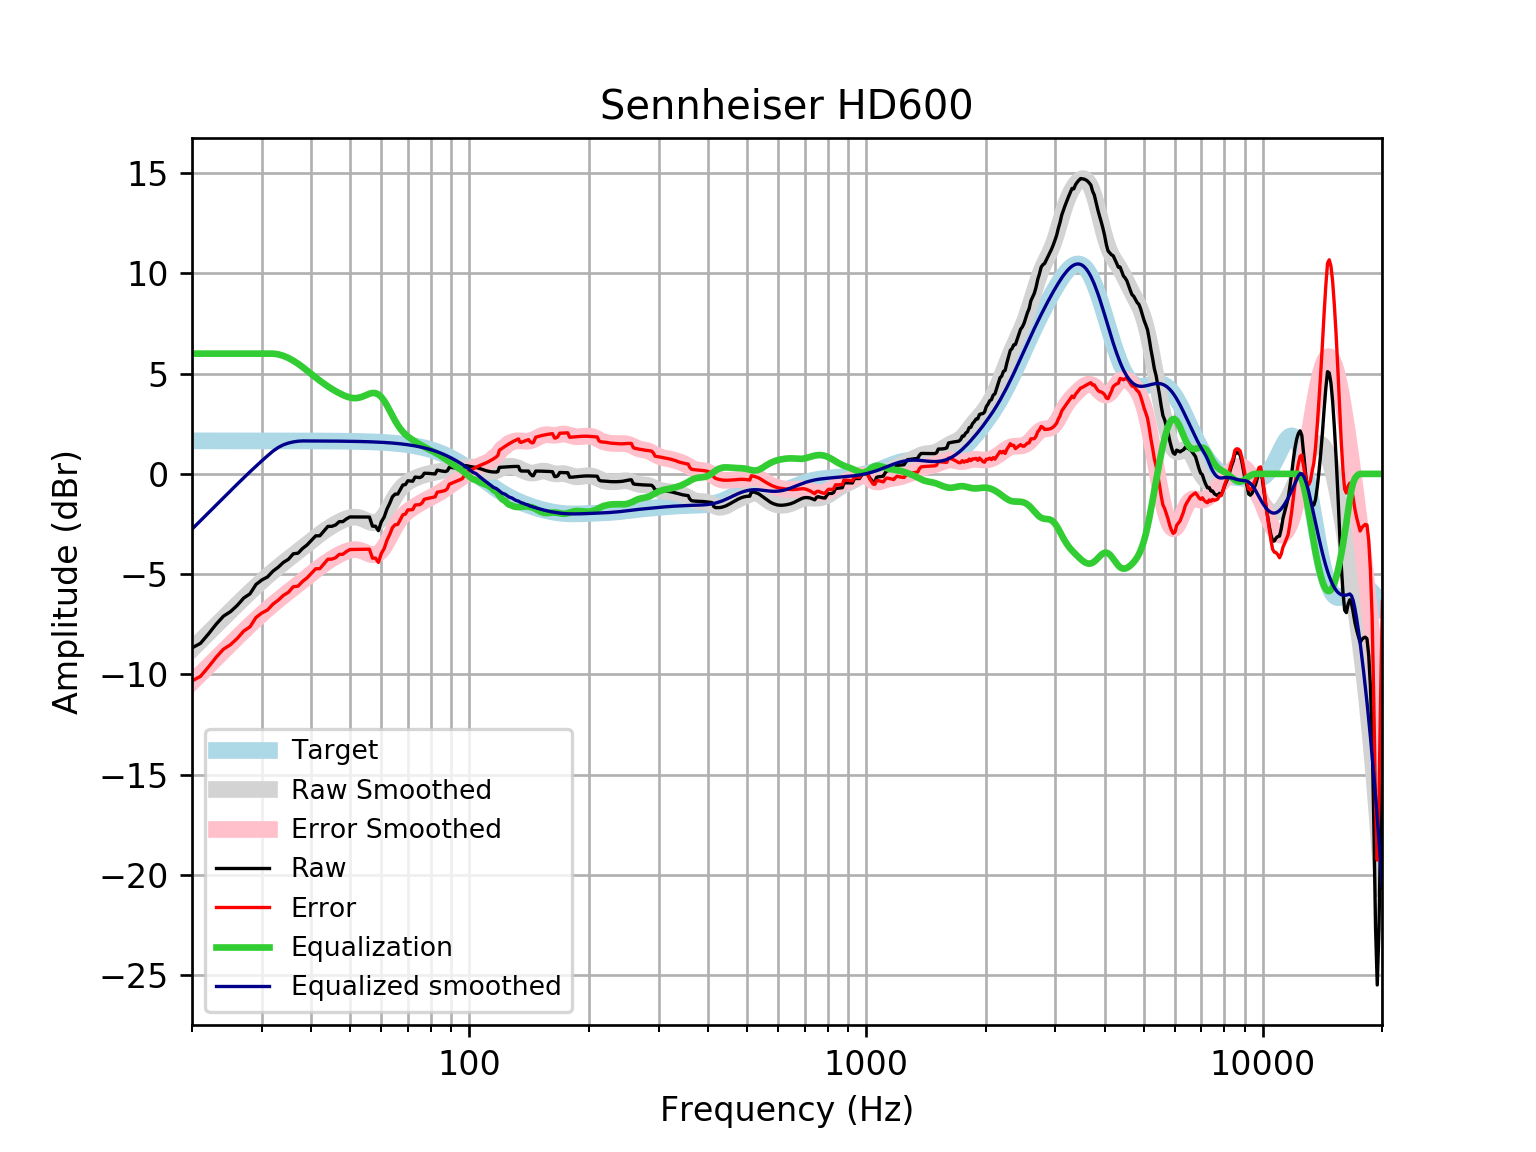

Source data for this figure (header and first rows):
frequency, raw, error, smoothed, error_smoothed, equalization, equalized_raw, equalized_smoothed, target
20, -8.682, -10.33, -8.758, -10.41, 6, -2.682, -2.758, 1.648
21, -8.458, -10.11, -8.343, -9.99, 6.0, -2.458, -2.343, 1.648
22, -7.988, -9.636, -7.944, -9.592, 6, -1.988, -1.944, 1.648
23, -7.505, -9.153, -7.561, -9.209, 6, -1.505, -1.561, 1.648
24, -7.101, -8.749, -7.195, -8.843, 6, -1.101, -1.195, 1.648
25, -6.876, -8.523, -6.846, -8.494, 6, -0.8756, -0.8459, 1.648
26, -6.565, -8.212, -6.513, -8.16, 6.0, -0.5645, -0.5128, 1.648
27, -6.195, -7.843, -6.196, -7.844, 6, -0.1952, -0.1962, 1.648
28, -5.984, -7.631, -5.896, -7.544, 6.0, 0.01607, 0.1039, 1.647
29, -5.516, -7.163, -5.613, -7.26, 6, 0.4841, 0.3873, 1.647
30, -5.293, -6.94, -5.346, -6.994, 6, 0.7073, 0.6536, 1.647
31, -5.142, -6.789, -5.097, -6.744, 6, 0.8581, 0.9032, 1.647
32, -4.852, -6.499, -4.863, -6.51, 6.0, 1.148, 1.137, 1.647
33, -4.653, -6.299, -4.645, -6.291, 5.964, 1.312, 1.32, 1.647
34, -4.414, -6.06, -4.438, -6.085, 5.89, 1.476, 1.452, 1.646
35, -4.262, -5.908, -4.242, -5.888, 5.781, 1.519, 1.539, 1.646
36, -3.985, -5.631, -4.052, -5.698, 5.648, 1.663, 1.596, 1.645
37, -3.957, -5.602, -3.868, -5.513, 5.497, 1.54, 1.63, 1.645
38, -3.719, -5.363, -3.686, -5.331, 5.331, 1.612, 1.644, 1.644
39, -3.544, -5.188, -3.508, -5.152, 5.152, 1.608, 1.644, 1.644
40, -3.319, -4.961, -3.335, -4.978, 4.978, 1.659, 1.643, 1.643
41, -3.093, -4.735, -3.168, -4.81, 4.81, 1.717, 1.642, 1.642
42, -3.086, -4.728, -3.01, -4.651, 4.651, 1.564, 1.641, 1.641
43, -2.854, -4.494, -2.863, -4.502, 4.502, 1.649, 1.64, 1.64
44, -2.621, -4.26, -2.727, -4.366, 4.366, 1.745, 1.639, 1.639
45, -2.617, -4.254, -2.605, -4.242, 4.242, 1.625, 1.637, 1.637
46, -2.55, -4.185, -2.494, -4.129, 4.129, 1.579, 1.635, 1.635
47, -2.383, -4.016, -2.394, -4.028, 4.028, 1.645, 1.634, 1.633
48, -2.38, -4.012, -2.307, -3.939, 3.939, 1.558, 1.631, 1.631
49, -2.247, -3.876, -2.236, -3.865, 3.865, 1.618, 1.629, 1.629
50, -2.149, -3.776, -2.185, -3.811, 3.811, 1.662, 1.626, 1.626
51, -2.149, -3.772, -2.159, -3.782, 3.782, 1.634, 1.623, 1.623
52, -2.149, -3.769, -2.163, -3.783, 3.783, 1.633, 1.62, 1.62
53, -2.151, -3.767, -2.197, -3.813, 3.813, 1.663, 1.616, 1.616
54, -2.152, -3.764, -2.256, -3.868, 3.868, 1.716, 1.612, 1.612
55, -2.153, -3.761, -2.329, -3.936, 3.936, 1.783, 1.607, 1.607
56, -2.154, -3.756, -2.397, -3.999, 3.999, 1.845, 1.602, 1.602
57, -2.61, -4.207, -2.441, -4.037, 4.037, 1.427, 1.596, 1.596
58, -2.61, -4.2, -2.44, -4.03, 4.03, 1.42, 1.59, 1.59
59, -2.835, -4.419, -2.38, -3.964, 3.964, 1.129, 1.583, 1.583
60, -2.393, -3.969, -2.258, -3.834, 3.834, 1.441, 1.576, 1.576
61, -2.156, -3.724, -2.079, -3.646, 3.646, 1.491, 1.568, 1.568
62, -1.755, -3.314, -1.856, -3.415, 3.415, 1.66, 1.559, 1.559
63, -1.471, -3.02, -1.609, -3.159, 3.159, 1.688, 1.549, 1.549
64, -1.143, -2.682, -1.361, -2.899, 2.899, 1.756, 1.538, 1.538
65, -1.01, -2.537, -1.127, -2.654, 2.654, 1.645, 1.527, 1.527
66, -1.007, -2.522, -0.922, -2.437, 2.437, 1.429, 1.514, 1.514
67, -0.7793, -2.28, -0.7499, -2.251, 2.251, 1.472, 1.501, 1.501
68, -0.5543, -2.041, -0.6105, -2.097, 2.097, 1.543, 1.486, 1.486
69, -0.5347, -2.005, -0.4994, -1.97, 1.97, 1.435, 1.471, 1.471
70, -0.3434, -1.797, -0.4103, -1.864, 1.864, 1.521, 1.454, 1.454
71, -0.3569, -1.792, -0.3369, -1.772, 1.772, 1.416, 1.436, 1.436
72, -0.365, -1.781, -0.2741, -1.69, 1.69, 1.325, 1.416, 1.416
73, -0.1596, -1.555, -0.2187, -1.614, 1.614, 1.454, 1.395, 1.395
74, -0.1733, -1.546, -0.1688, -1.542, 1.542, 1.368, 1.373, 1.373
75, -0.184, -1.533, -0.1236, -1.473, 1.473, 1.289, 1.349, 1.349
76, -0.1281, -1.452, -0.08309, -1.407, 1.407, 1.279, 1.324, 1.324
77, 0.03235, -1.265, -0.04721, -1.344, 1.344, 1.377, 1.297, 1.297
78, 0.02899, -1.24, -0.01594, -1.285, 1.285, 1.314, 1.269, 1.269
79, 0.02419, -1.215, 0.01109, -1.228, 1.228, 1.252, 1.239, 1.239
... 553 more rows
